Image classification data set "data" (DeepLearner7/Hand-Gesture-Recognition on GitHub). Class labels (3): closed hand, one finger, open palm.

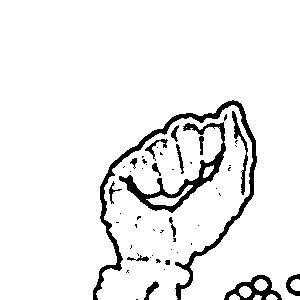
Label: closed hand

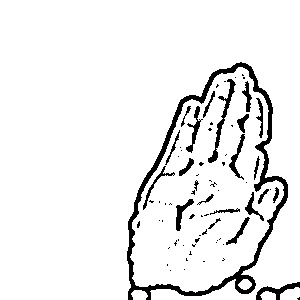
Label: open palm

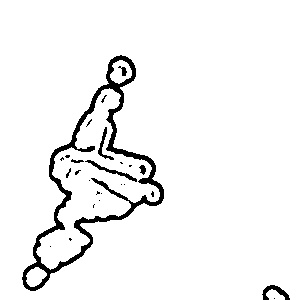
Label: one finger

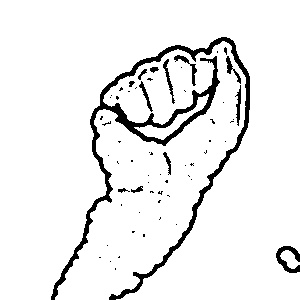
Label: closed hand

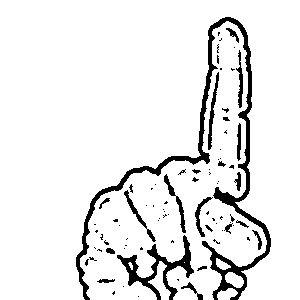
Label: one finger

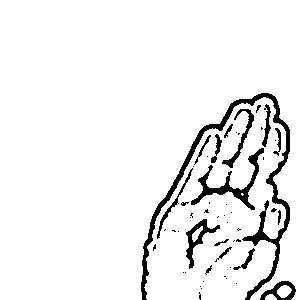
Label: open palm
